Run: headless pygame with SDL's dummy video driver; simulated clock (each Clock.tick advances the game by its frame time, no real sleeping); random seed 0; keys injected as events and as key.get_pressed() state; no mouse input.
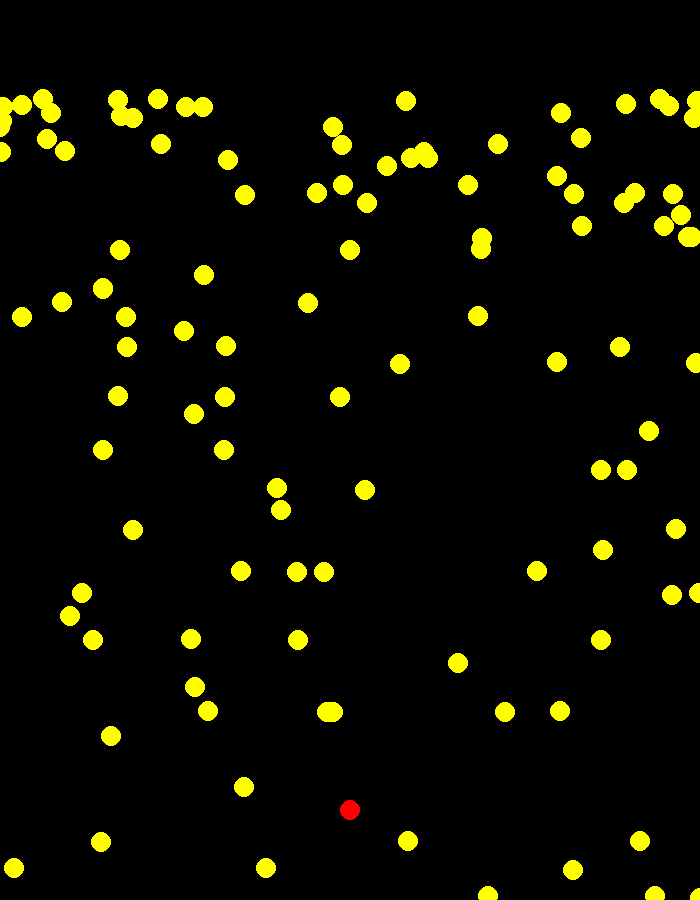
Frame 1 of 4 · flips 1–60 · no input
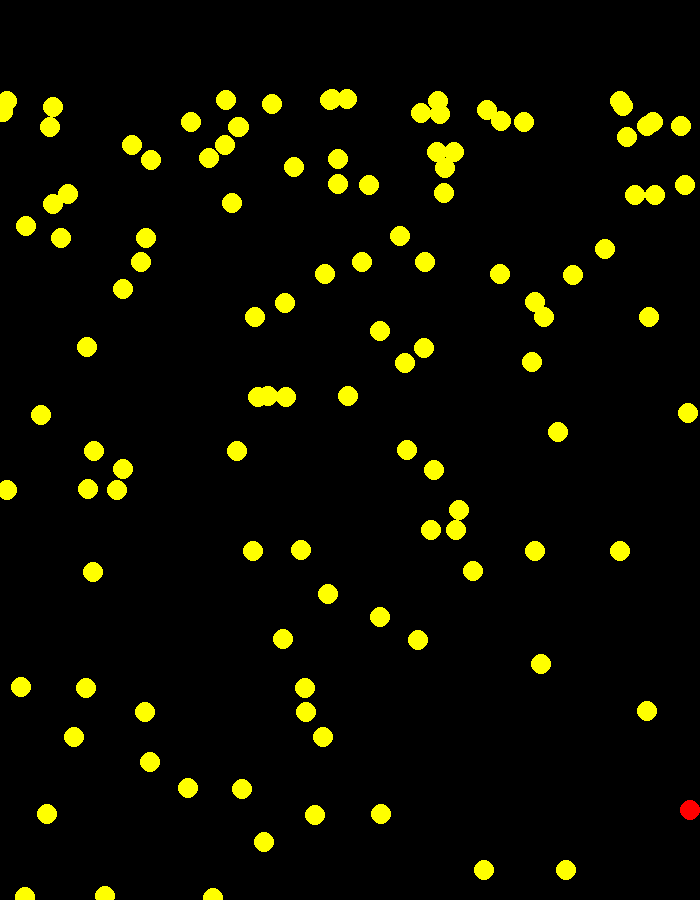
Frame 2 of 4 · flips 61–180 · tapped SPACE, RETURN · held RIGHT (→), D
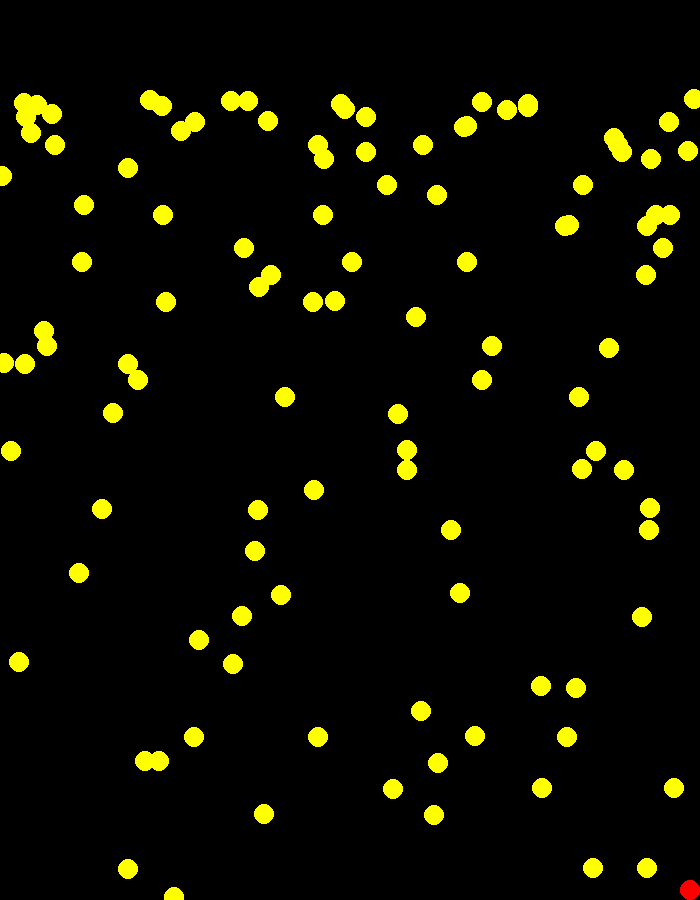
Frame 3 of 4 · flips 181–300 · held DOWN (↓), S
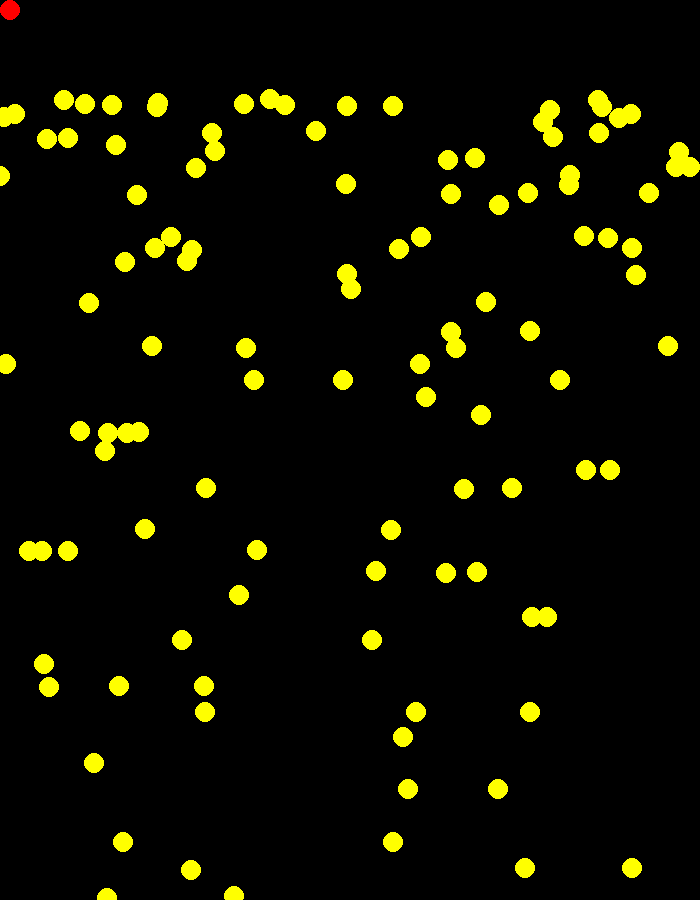
Frame 4 of 4 · flips 301–420 · held LEFT (←), A, UP (↑), W

The pygame program that drew these frames:

from typing import Any
import pygame
import random
import time

SCREENWIDTH = 700
SCREENHEIGHT = 900
PROJECTILECOUNT = 0
SPEEDMULTIPLIER = 0.6
RED = (255, 0, 0)
YELLOW = (255, 255, 0)

pygame.init()
screen = pygame.display.set_mode((SCREENWIDTH, SCREENHEIGHT))
clock = pygame.time.Clock()
running = True

class Player(pygame.sprite.Sprite):
    def __init__(self, screen, playerRadius, playerColor, playerLocX, playerLocY):
        super().__init__()
        self.screen = screen
        self.playerRadius = playerRadius
        self.playerColor = playerColor
        self.playerLocX = playerLocX
        self.playerLocY = playerLocY

    def draw(self):
        pygame.draw.circle(surface=self.screen, color=self.playerColor, center=(self.playerLocX, self.playerLocY), radius=self.playerRadius)


class Projectile:
    def __init__(self, x, y, initial_speed_x, initial_speed_y):
        self.x = x
        self.y = y
        self.speedY = initial_speed_y
        self.speedX = initial_speed_x
        self.gravity = .5

    def update(self):
        self.speedY += self.gravity
        self.y += self.speedY

    def draw(self, screen, radius):
        pygame.draw.circle(screen, YELLOW, (self.x, self.y), radius)

        
class Enemy(pygame.sprite.Sprite):
    def __init__(self, screen, enemyRadius, enemyColor, spawnLocX, spawnLocY):
        super().__init__()
        self.screen = screen
        self.radius = enemyRadius
        self.color = enemyColor
        self.locX = spawnLocX
        self.locY = spawnLocY
    
    def draw(self):
        pygame.draw.circle(surface=self.screen, color=self.color, center=(self.locX, self.locY), radius=self.radius)

def playerMovement():
    MOVEMENTSPEED = 800
    keys = pygame.key.get_pressed()
    if keys[pygame.K_z]:
        MOVEMENTSPEED = MOVEMENTSPEED * SPEEDMULTIPLIER
    if keys[pygame.K_UP]:
        player1.playerLocY -= MOVEMENTSPEED * deltaTime
    if keys[pygame.K_DOWN]:
        player1.playerLocY += MOVEMENTSPEED * deltaTime
    if keys[pygame.K_LEFT]:
        player1.playerLocX -= MOVEMENTSPEED * deltaTime
    if keys[pygame.K_RIGHT]:
        player1.playerLocX += MOVEMENTSPEED * deltaTime
    
def playerScreenLock(player1):
    if player1.playerLocX < (player1.playerRadius):
        player1.playerLocX = (player1.playerRadius)
    if player1.playerLocX > SCREENWIDTH - player1.playerRadius:
        player1.playerLocX = SCREENWIDTH - player1.playerRadius
    if player1.playerLocY < (player1.playerRadius):
        player1.playerLocY = (player1.playerRadius)
    if player1.playerLocY > SCREENHEIGHT - player1.playerRadius:
        player1.playerLocY = SCREENHEIGHT - player1.playerRadius

def generateRandomProjectiles(last_executed_time, initial_projectile_count):
    current_time = time.time()
    PROJECTILECOUNT = initial_projectile_count
    if current_time - last_executed_time >= .5:
        PROJECTILECOUNT = 1
        last_executed_time = current_time
    
    while PROJECTILECOUNT > 0:
        new_projectile = Projectile(random.randint(0, SCREENWIDTH), 100, random.randint(-1,1), random.randint(-1,1))
        projectiles.append(new_projectile)
        PROJECTILECOUNT -= 1
        
    for projectile in projectiles:
        projectile.update()
        projectile.draw(screen, 10)
        if projectile.y <= 0:
            projectiles.remove(projectile)

projectiles = []
last_executed_time = time.time()
player1 = Player(screen, 10, RED, (SCREENWIDTH / 2), (SCREENHEIGHT * 0.9))
    
while running:
    for event in pygame.event.get():
        if event.type == pygame.QUIT:
            running = False
    
    playerMovement()
    playerScreenLock(player1)
        
    screen.fill((0, 0, 0))  
        
    generateRandomProjectiles(last_executed_time, 2)
            
    player1.draw() 
    
    pygame.display.flip()
    clock.tick(60)
    deltaTime = clock.tick(60) / 1000
    
pygame.quit()
